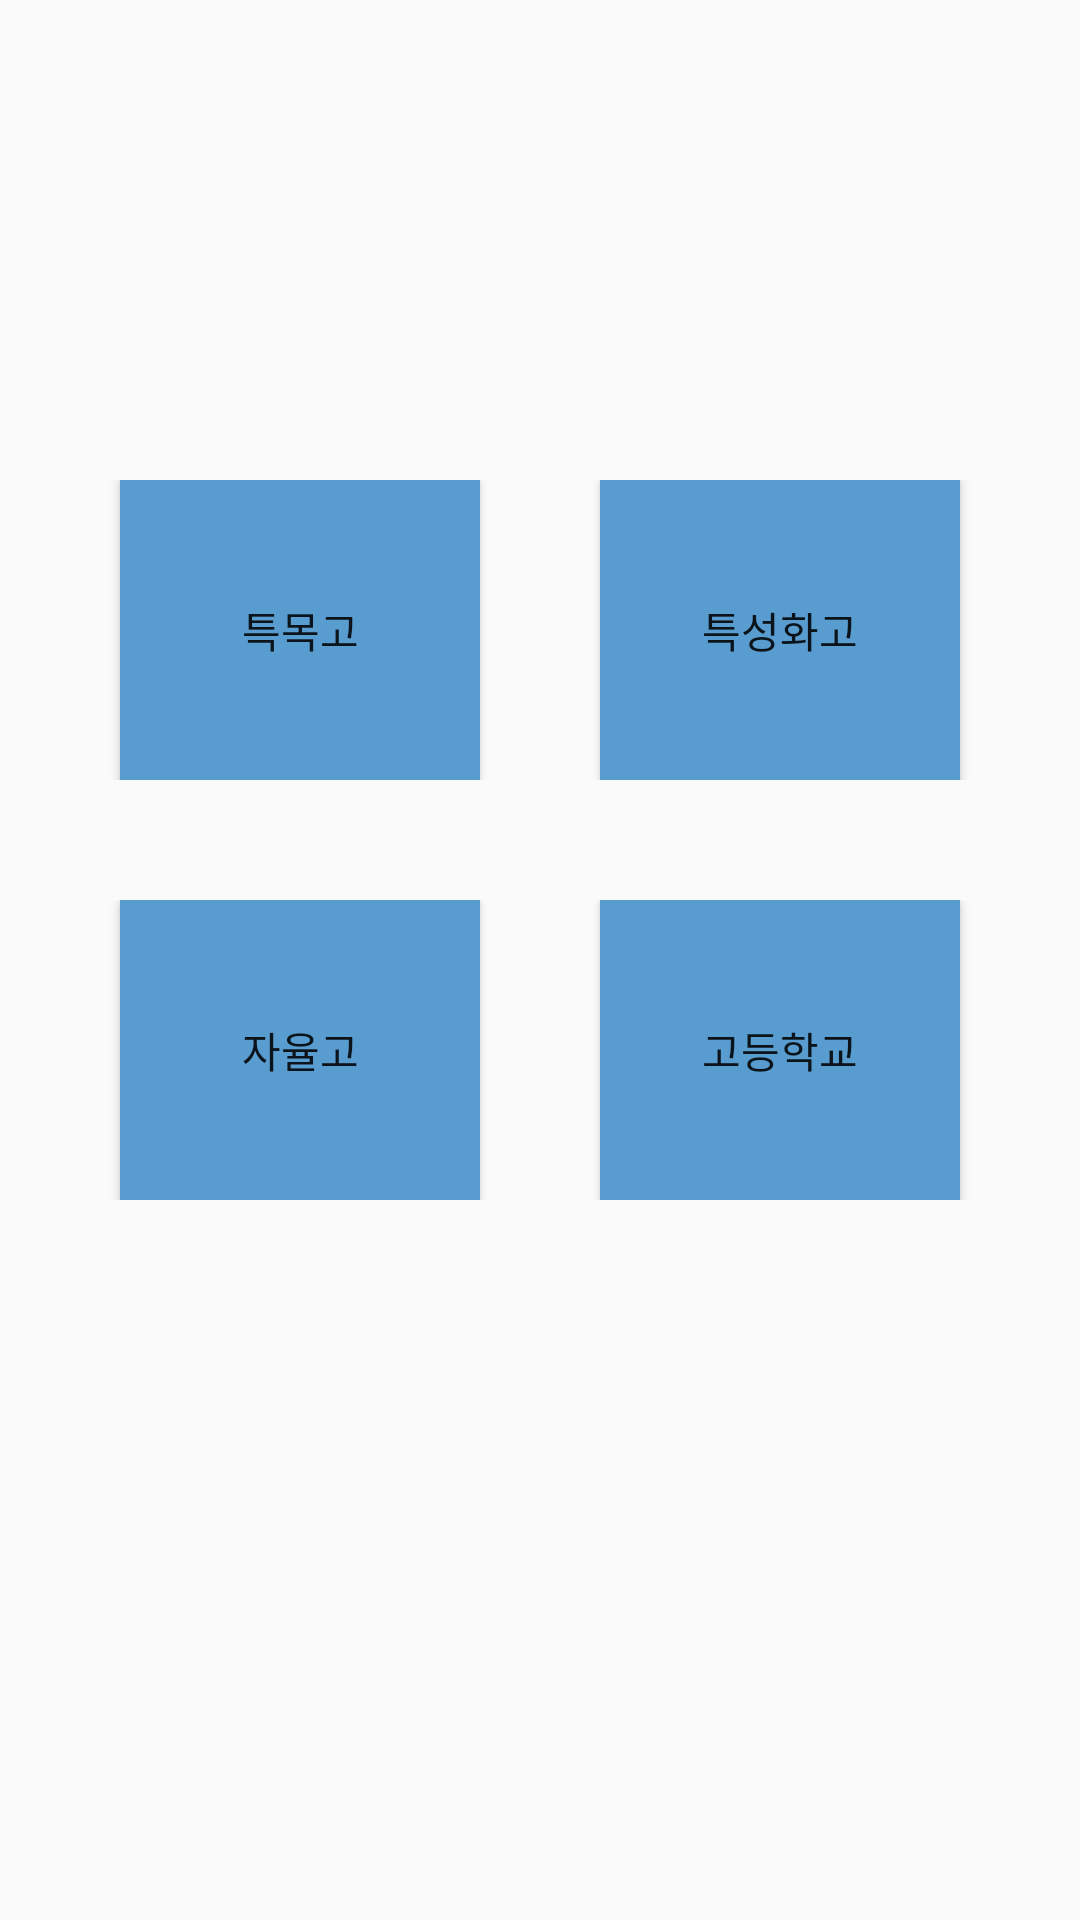

Here is an Android app screen rendered from its layout file. Give the layout XML and the strings, colors and styles it references.
<!-- AndroidManifest.xml: application theme android:Theme.Material.Light -->
<!-- res/layout/activity_main.xml -->
<LinearLayout
    xmlns:android="http://schemas.android.com/apk/res/android"
    android:layout_width="match_parent"
    android:layout_height="match_parent"
    android:orientation="vertical"
    android:gravity="center"
    android:weightSum="5"
    >

    <LinearLayout
        android:layout_width="match_parent"
        android:layout_height="wrap_content"
        android:orientation="vertical"
        android:layout_weight="3.5"
        android:gravity="center"
        >

        <RelativeLayout
            android:layout_width="match_parent"
            android:layout_height="wrap_content"
            android:gravity="center"
            >

            <Button
                android:id="@+id/but_special"
                android:layout_width="120dp"
                android:layout_height="100dp"
                android:clickable="true"
                android:onClick="selectSchool"
                android:text="특목고"
                android:background="#589cd0"
                />

            <Button
                android:id="@+id/but_major"
                android:layout_toRightOf="@id/but_special"
                android:layout_width="120dp"
                android:layout_height="100dp"
                android:layout_marginLeft="40dp"
                android:clickable="true"
                android:onClick="selectSchool"
                android:text="특성화고"
                android:background="#589cd0"
                />

        </RelativeLayout>

        <RelativeLayout
            android:layout_width="match_parent"
            android:layout_height="wrap_content"
            android:gravity="center"
            android:layout_marginTop="40dp"
            >

            <Button
                android:id="@+id/but_free"
                android:layout_width="120dp"
                android:layout_height="100dp"
                android:clickable="true"
                android:onClick="selectSchool"
                android:text="자율고"
                android:background="#589cd0"
                />
            <Button
                android:id="@+id/but_general"
                android:layout_toRightOf="@id/but_free"
                android:layout_width="120dp"
                android:layout_height="100dp"
                android:layout_marginLeft="40dp"
                android:clickable="true"
                android:onClick="selectSchool"
                android:text="고등학교"
                android:background="#589cd0"
                />

        </RelativeLayout>


    </LinearLayout>

    <Button
        android:layout_width="60dp"
        android:layout_height="80dp"
        android:layout_gravity="bottom|right"
        android:gravity="center"
        android:layout_marginRight="40dp"
        android:fadingEdgeLength="0px"
        android:clickable="true"
        android:onClick="startMap"
        android:background="@drawable/ic_pin_01"
        />

</LinearLayout>
<!-- resources referenced by this layout -->
<resources>

</resources>
